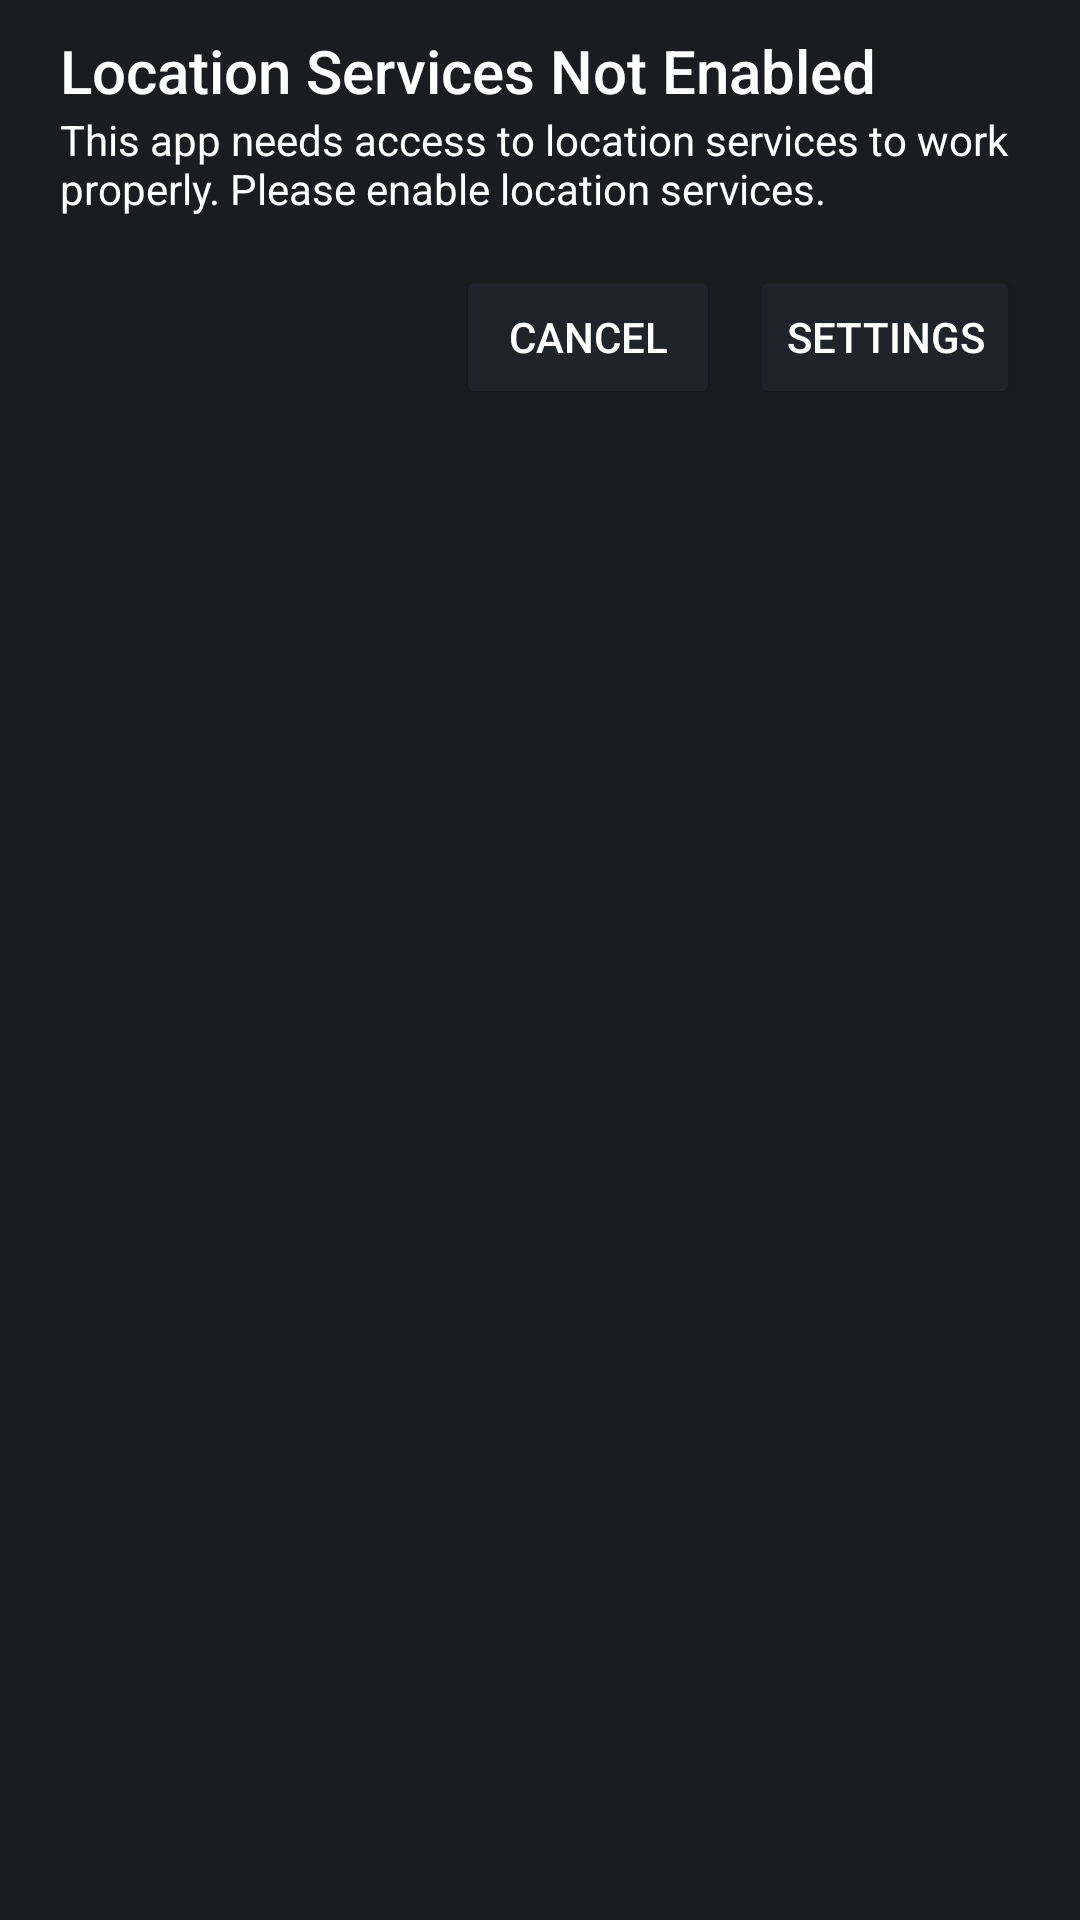

Produce the Android XML layout that renders to this screen, including the resource entries it uses.
<!-- AndroidManifest.xml: application theme Theme.ClimaCast -->
<!-- res/layout/location_dialog.xml -->
<LinearLayout xmlns:android="http://schemas.android.com/apk/res/android"
    android:layout_width="match_parent"
    android:layout_height="wrap_content"
    android:orientation="vertical"
    android:background="@color/background"
    android:padding="10dp">

    <TextView
        android:id="@+id/dialog_title"
        android:layout_width="match_parent"
        android:layout_height="wrap_content"
        android:text="Location Services Not Enabled"
        android:textAppearance="@style/TextAppearance.AppCompat.Title"
        android:textColor="@color/white"
        android:layout_marginStart="10dp"/>

    <TextView
        android:id="@+id/dialog_message"
        android:layout_width="match_parent"
        android:layout_height="wrap_content"
        android:layout_marginStart="10dp"
        android:text="This app needs access to location services to work properly. Please enable location services."
        android:textAppearance="@style/TextAppearance.AppCompat.Body1"
        android:textColor="@color/white"/>

    <LinearLayout
        android:layout_width="match_parent"
        android:layout_height="wrap_content"
        android:gravity="end"
        android:orientation="horizontal"
        android:paddingTop="16dp">

        <Button
            android:id="@+id/btn_cancel"
            android:layout_width="wrap_content"
            android:layout_height="wrap_content"
            android:text="Cancel"
            android:backgroundTint="@color/secondaryColor"
            android:textColor="@color/white"
            android:layout_marginEnd="10dp"/>

        <Button
            android:id="@+id/btn_settings"
            android:layout_width="wrap_content"
            android:layout_height="wrap_content"
            android:text="Settings"
            android:backgroundTint="@color/secondaryColor"
            android:textColor="@color/white"
            android:layout_marginEnd="10dp"/>



    </LinearLayout>

</LinearLayout>
<!-- resources referenced by this layout -->
<resources>
  <color name="background">#1b1c1f</color>
  <color name="secondaryColor">#202329</color>
  <color name="white">#FFFFFFFF</color>
  <style name="Theme.ClimaCast" parent="Theme.MaterialComponents.DayNight.NoActionBar">
          
          <item name="colorPrimary">@color/white</item>
          <item name="colorPrimaryVariant">@color/purple_700</item>
          <item name="colorOnPrimary">@color/white</item>
          
          <item name="colorSecondary">@color/teal_200</item>
          <item name="colorSecondaryVariant">@color/teal_700</item>
          <item name="colorOnSecondary">@color/black</item>
          
          <item name="android:statusBarColor">?attr/colorPrimaryVariant</item>
          
          <item name="android:windowActionBarOverlay">true</item>
          <item name="android:windowActionModeOverlay">true</item>
          <item name="android:windowTranslucentStatus">true</item>
          <item name="android:windowTranslucentNavigation">true</item>
  
      </style>
  <color name="purple_700">#FF3700B3</color>
  <color name="teal_200">#FF03DAC5</color>
  <color name="teal_700">#FF018786</color>
  <color name="black">#FF000000</color>
</resources>
